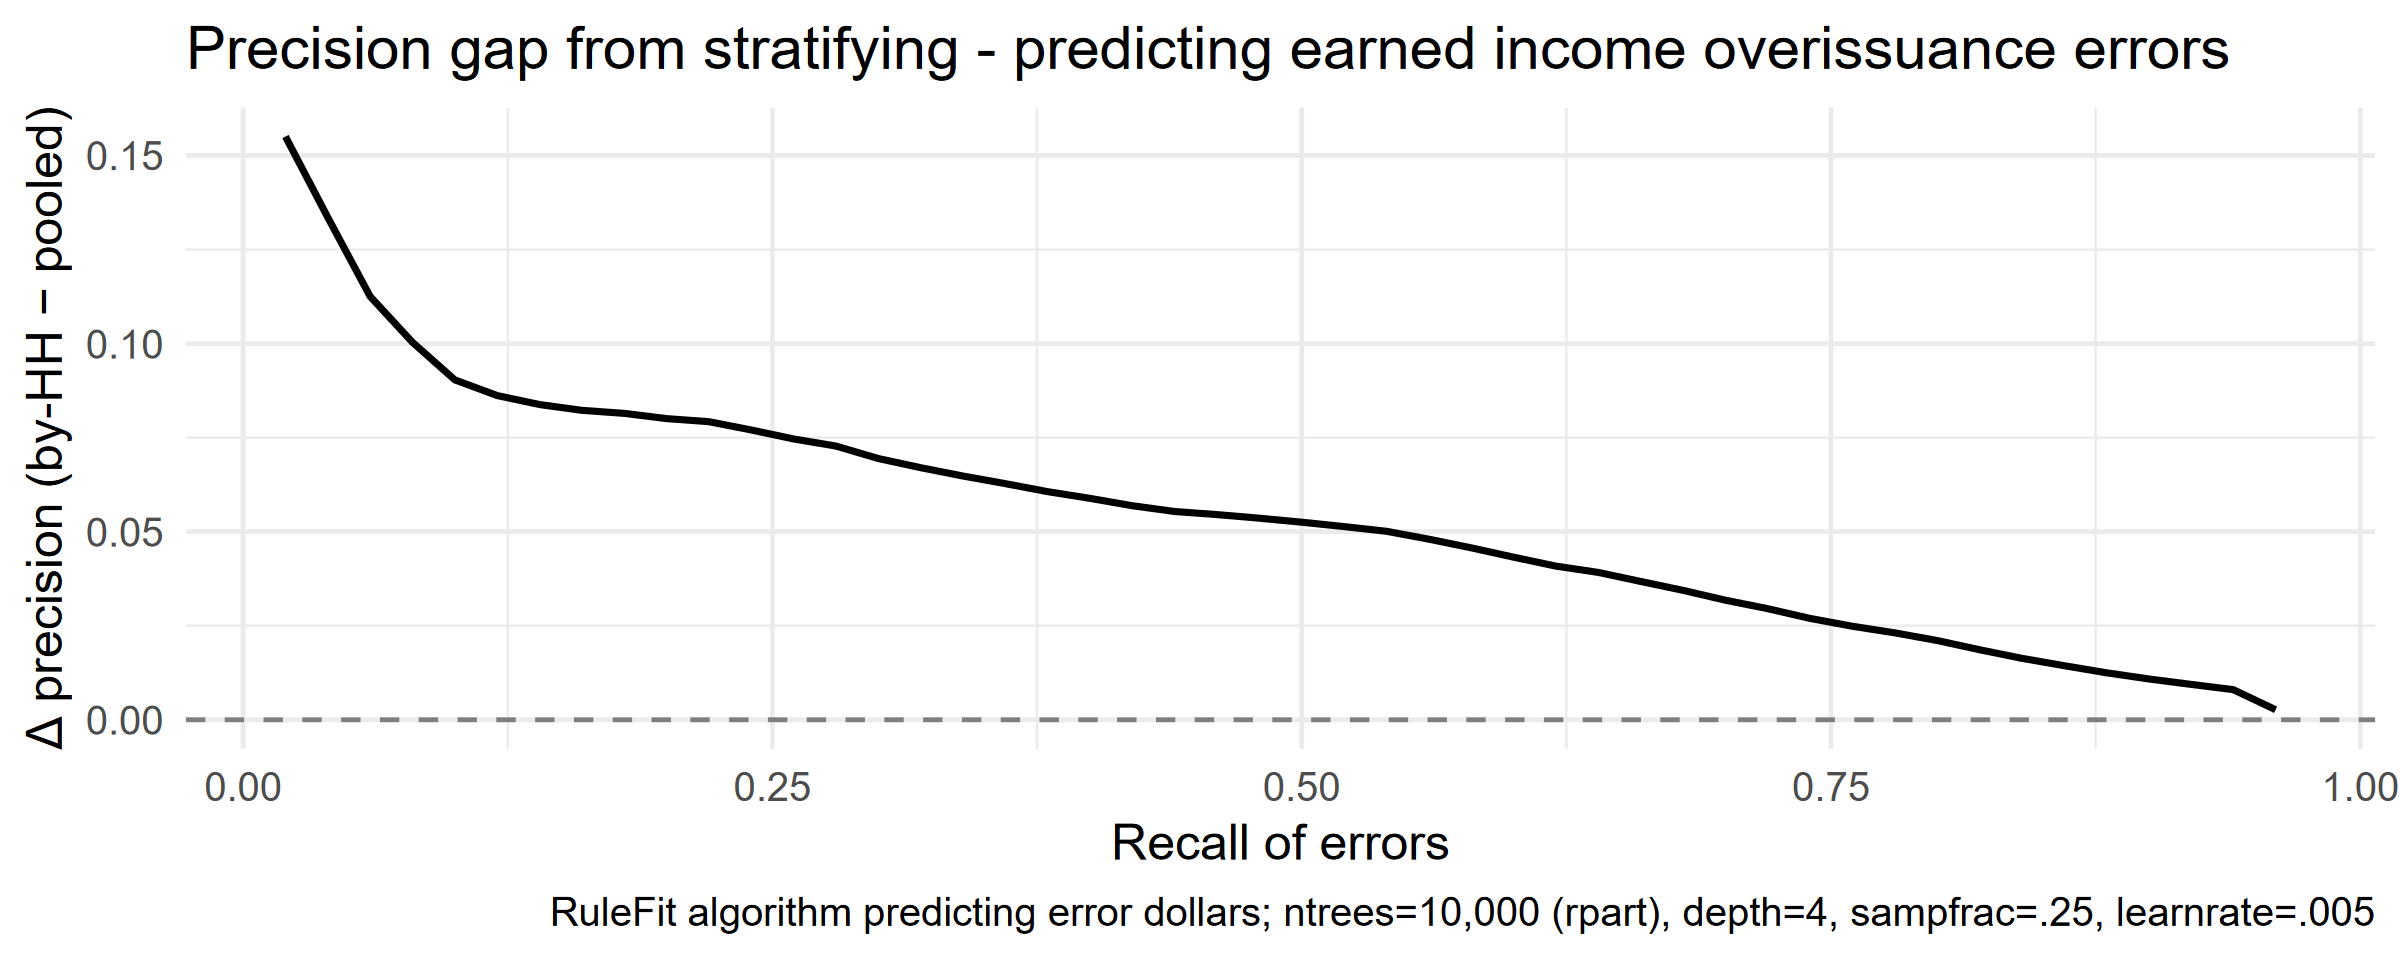

The table this chart was drawn from, first rows:
x, precision_byhh, precision_pooled, delta
0.02, 0.332, 0.177, 0.155
0.04, 0.2848, 0.1513, 0.1335
0.06, 0.2598, 0.1472, 0.1125
0.08, 0.2435, 0.1432, 0.1003
0.1, 0.2295, 0.1392, 0.09035
0.12, 0.2213, 0.1351, 0.08618
0.14, 0.2149, 0.1311, 0.0838
0.16, 0.2093, 0.1271, 0.08226
0.18, 0.2045, 0.123, 0.08145
0.2, 0.1991, 0.119, 0.08006
0.22, 0.1942, 0.115, 0.07924
0.24, 0.188, 0.111, 0.07704
0.26, 0.1816, 0.1069, 0.07464
0.28, 0.176, 0.1033, 0.07276
0.3, 0.1707, 0.1013, 0.06945
0.32, 0.1663, 0.09933, 0.06701
0.34, 0.1622, 0.09736, 0.06479
0.36, 0.1582, 0.09539, 0.06277
0.38, 0.1541, 0.09343, 0.06064
0.4, 0.1503, 0.09146, 0.05885
0.42, 0.1464, 0.08949, 0.05689
0.44, 0.1429, 0.08753, 0.05536
0.46, 0.1401, 0.08556, 0.05454
0.48, 0.1372, 0.08359, 0.05358
0.5, 0.1341, 0.08163, 0.05252
0.52, 0.131, 0.07966, 0.05135
0.54, 0.128, 0.07793, 0.05011
0.56, 0.1248, 0.07679, 0.04801
0.58, 0.1214, 0.07566, 0.04571
0.6, 0.1177, 0.07452, 0.04323
0.62, 0.1142, 0.07338, 0.04085
0.64, 0.1114, 0.07224, 0.03917
0.66, 0.1079, 0.07111, 0.03677
0.68, 0.1044, 0.06997, 0.03441
0.7, 0.1006, 0.06883, 0.03179
0.72, 0.09723, 0.06769, 0.02954
0.74, 0.0935, 0.06655, 0.02695
0.76, 0.08929, 0.06443, 0.02486
0.78, 0.08503, 0.06192, 0.02311
0.8, 0.0804, 0.05932, 0.02108
0.82, 0.0746, 0.05597, 0.01863
0.84, 0.06897, 0.05263, 0.01634
0.86, 0.06366, 0.04928, 0.01438
0.88, 0.05907, 0.04657, 0.01249
0.9, 0.05521, 0.04436, 0.01085
0.92, 0.05155, 0.04215, 0.0094
0.94, 0.04793, 0.03993, 0.008
0.96, 0.03971, 0.03706, 0.002654
